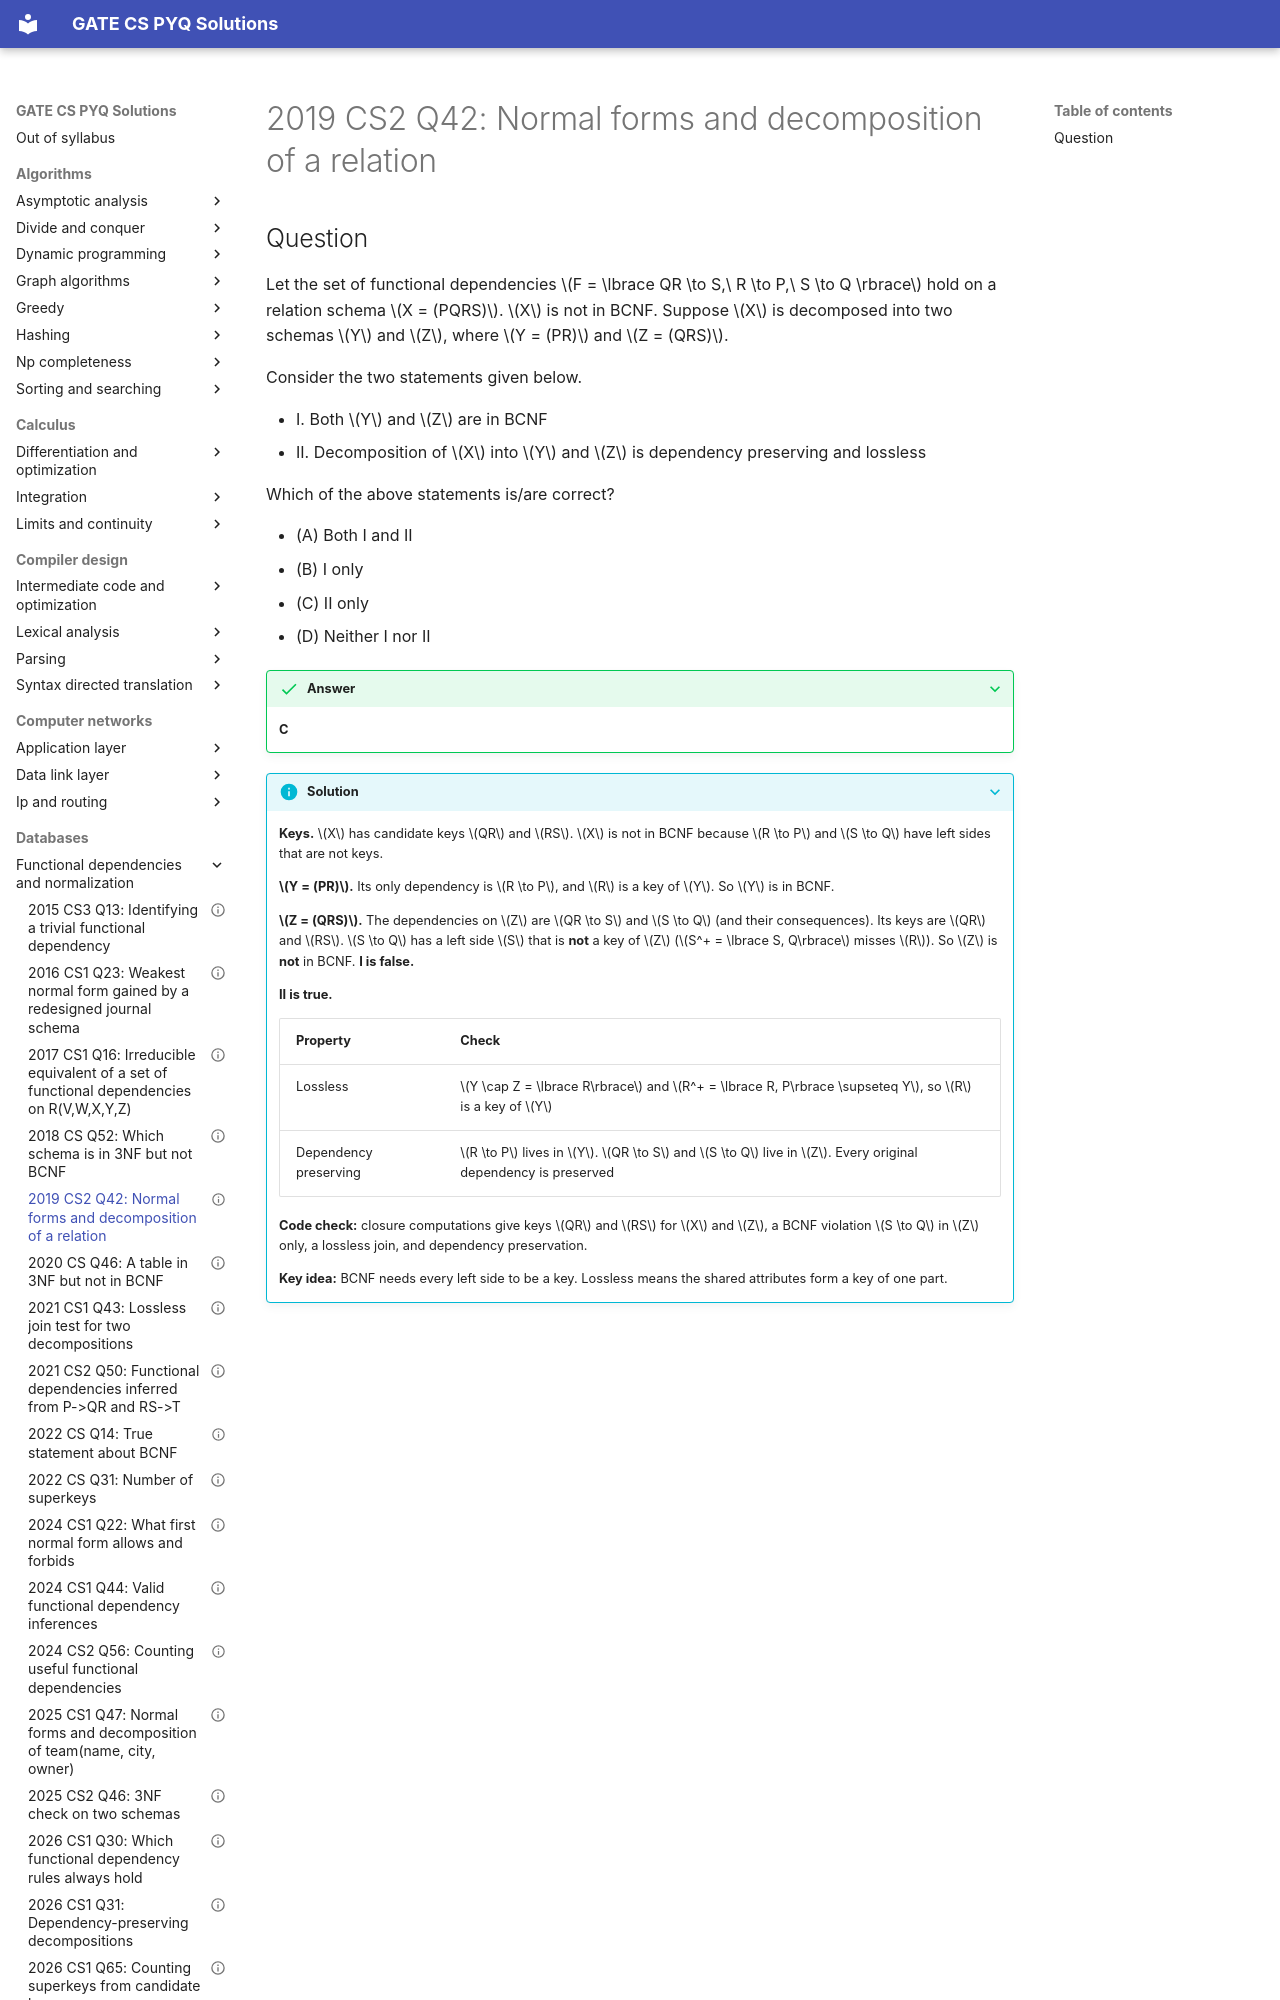

repository: saheenusman/GATE-PYQs · page: databases/functional-dependencies-and-normalization/2019-set2-q42/index.html · generator: mkdocs

---
title: "2019 CS2 Q42: Normal forms and decomposition of a relation"
year: 2019
set: 2
paper: CS2
q_no: 42
subject: databases
topic: functional-dependencies-and-normalization
also: []
marks: 2
type: MCQ
official_answer: "C"
status: verified
---

# 2019 CS2 Q42: Normal forms and decomposition of a relation
